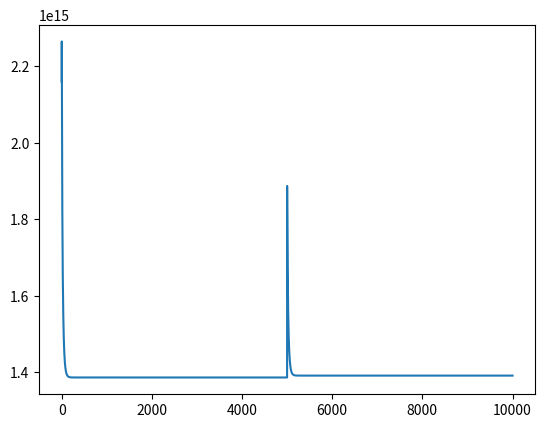

Source code (Python):
# -*- coding: utf-8 -*-
"""
Created on Thu Mar 17 14:06:53 2016

[redacted]
"""
from __future__ import print_function
import numpy as np
import matplotlib.pyplot as plt

mco2 = 44.0

def flux(cc1,cc2,k,c):
    f = np.abs(cc1-cc2)*k*c
    return f

class reservoir():
    def __init__(self,total_m,m_c,mr):    
        self.total_mass=total_m
        self.mass_c0=m_c
        self.mass_c=0
        self.mres=mr
        self.c0=self.concentration(self.mass_c0,self.total_mass,mco2,self.mres)
        self.c = 0
        self.cl = [self.c0]
        self.ml = [self.mass_c0]
        
    def concentration(self,mass_c,total_mass,mco2,mres):
        conc=mass_c/total_mass*mco2/mres
        return conc
        
    def store_previous(self):
        self.cl.append(self.c)
        self.ml.append(self.mass_c)
        self.c0=self.c
        self.mass_c0 = self.mass_c
        
    def update(self,F,dt):
        self.mass_c = self.mass_c0+sum(F)*dt
        self.c=self.concentration(self.mass_c,self.total_mass,mco2,self.mres)
        self.store_previous()

Mocn = 1.4e18*1000
    
atm = reservoir(4.5e18,589e12*3.665,29)
socn = reservoir(0.025*Mocn,900e12*3.665,18)
docn = reservoir(0.975*Mocn,37100e12*3.665,18)

kao=100
koa=100
ksd=10000
kds=100

Fao = flux(atm.c0,socn.c0,kao,atm.mass_c0)
Foa = flux(atm.c0,socn.c0,koa,socn.mass_c0)
Fsd = flux(socn.c0,docn.c0,ksd,socn.mass_c0)
Fds = flux(socn.c0,docn.c0,kds,docn.mass_c0)

Fao1 = [Fao]
Foa1 = [Foa]
Fsd1 = [Fsd]
Fds1 = [Fds]

print(Fao,Foa,Fsd,Fds)

t0=0
t=t0
dt = 1
tstop = 10000

i=0
while t < tstop:
    if t == 5000:
        atm.mass_c0+=500e12
    t+=dt
    atm.update([-Fao,Foa],dt)
    socn.update([-Foa,Fao,-Fsd,Fds],dt)
    docn.update([Fsd,-Fds],dt)
    Fao = flux(atm.c,socn.c,kao,atm.mass_c)
    Foa = flux(atm.c,socn.c,koa,socn.mass_c)
    Fsd = flux(socn.c,docn.c,ksd,socn.mass_c)
    Fds = flux(socn.c,docn.c,kds,docn.mass_c)
    Fao1.append(Fao)
    Foa1.append(Foa)
    Fsd1.append(Fsd)
    Fds1.append(Fds)
    i+=1
   
print(Fao1[-1],Foa1[-1],Fsd1[-1],Fds1[-1])
plt.plot(np.array(atm.ml))